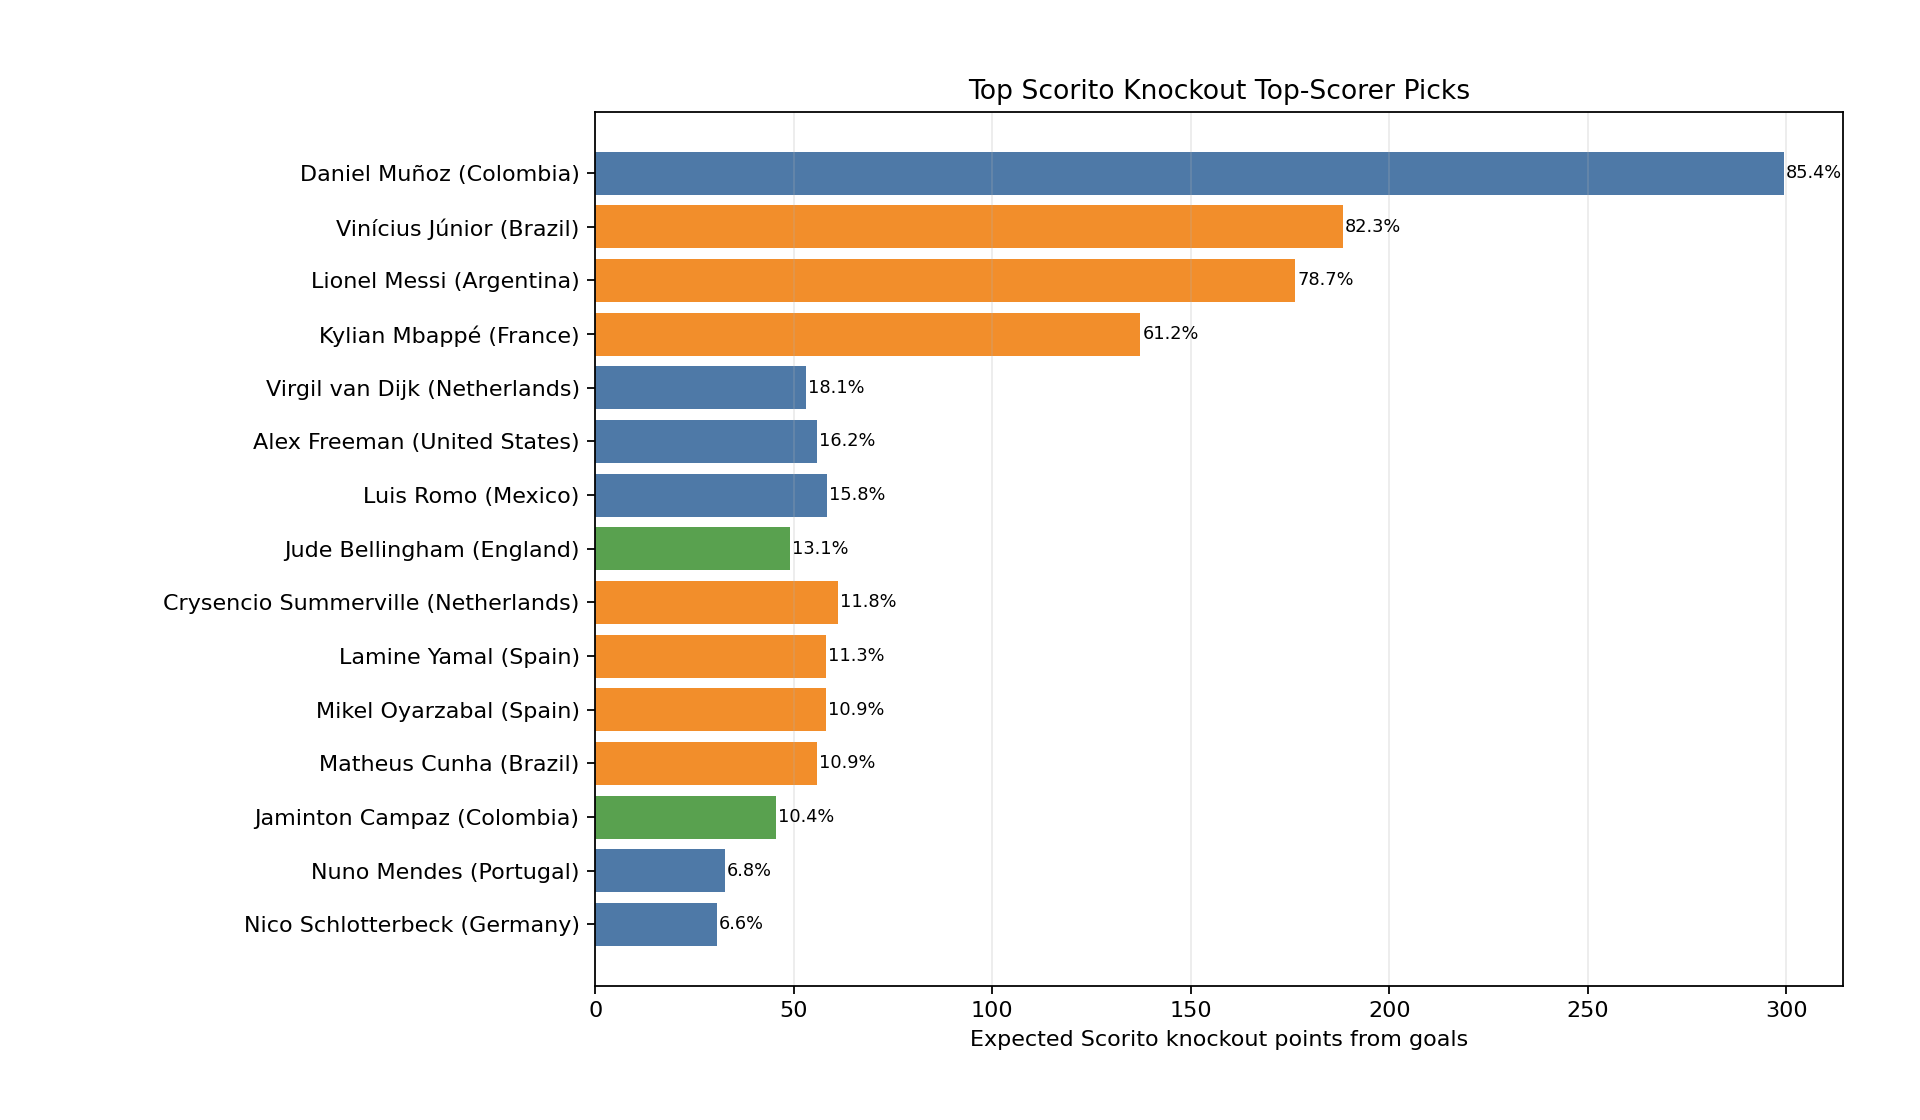

The table this chart was drawn from, first rows:
player, player_url, team, scorito_position, raw_position, group_goals, group_goal_matches, team_completed_group_goals, player_goal_share, carryover_boost, projected_knockout_matches, path_team_xg, avg_path_ease_xg, avg_path_elo_diff, projected_opponent_path, projected_last_round, expected_scorito_points, expected_knockout_goals, top5_scorito_probability, top5_raw_goal_probability, recommended_rank, selection_reason
Daniel Muñoz, https://en.wikipedia.org/wiki/Daniel_Mu%…, Colombia, Keeper / Verdediger, Right-back right wing-back, 2, 2, 4.0, 0.3567, 1.641, 3, 4.444, 1.481, 41.77, Australia -> Switzerland -> Argentina, Quarterfinals, 299.3, 2.861, 0.8541, 0.4976, 1, 2 group goals, Keeper / Verdediger, 3 pr…
Vinícius Júnior, https://en.wikipedia.org/wiki/Vin%C3%ADc…, Brazil, Aanvaller, Forward left winger, 2, 2, 4.0, 0.4267, 1.641, 5, 7.436, 1.487, 46.32, Japan -> Ivory Coast -> England -> Argen…, Match for third place, 188.3, 5.726, 0.8232, 0.8982, 2, 2 group goals, Aanvaller, 5 projected kn…
Lionel Messi, https://en.wikipedia.org/wiki/Lionel_Mes…, Argentina, Aanvaller, Forward, 2, 2, 5.0, 0.3657, 1.641, 5, 8.233, 1.647, 110.2, Cape Verde -> Belgium -> Colombia -> Bra…, Final, 176.3, 5.434, 0.7866, 0.8809, 3, 2 group goals, Aanvaller, 5 projected kn…
Kylian Mbappé, https://en.wikipedia.org/wiki/Kylian_Mba…, France, Aanvaller, Forward, 2, 2, 6.0, 0.32, 1.641, 5, 7.186, 1.437, 26.95, Iran -> Germany -> Netherlands -> Spain …, Match for third place, 137.3, 4.15, 0.6122, 0.7296, 4, 2 group goals, Aanvaller, 5 projected kn…
Virgil van Dijk, https://en.wikipedia.org/wiki/Virgil_van…, Netherlands, Keeper / Verdediger, Centre-back, 1, 1, 7.0, 0.1267, 0.8774, 3, 4.527, 1.509, 57.23, Morocco -> South Korea -> France, Quarterfinals, 53.02, 0.5031, 0.1815, 0.0061, 5, 1 group goals, Keeper / Verdediger, 3 pr…
Alex Freeman, https://en.wikipedia.org/wiki/Alex_Freem…, United States, Keeper / Verdediger, Right-back right winger center back, 1, 1, 6.0, 0.1425, 0.8774, 3, 4.257, 1.419, 15.65, Senegal -> Egypt -> Spain, Quarterfinals, 55.88, 0.5323, 0.1618, 0.0051, 6, 1 group goals, Keeper / Verdediger, 3 pr…
Luis Romo, https://en.wikipedia.org/wiki/Luis_Romo, Mexico, Keeper / Verdediger, Defensive midfielder centre-back, 1, 1, 3.0, 0.228, 0.8774, 2, 3.04, 1.52, 56.45, Sweden -> England, Round of 16, 58.38, 0.6082, 0.1577, 0.0109, 7, 1 group goals, Keeper / Verdediger, 2 pr…
Jude Bellingham, https://en.wikipedia.org/wiki/Jude_Belli…, England, Middenvelder, Midfielder [ 2 ], 1, 1, 4.0, 0.2233, 0.8774, 3, 4.779, 1.593, 86.17, DR Congo -> Mexico -> Brazil, Quarterfinals, 49.08, 0.9365, 0.1306, 0.05445, 8, 1 group goals, Middenvelder, 3 projected…
Crysencio Summerville, https://en.wikipedia.org/wiki/Crysencio_…, Netherlands, Aanvaller, Winger, 2, 2, 7.0, 0.2844, 1.641, 3, 4.527, 1.509, 57.23, Morocco -> South Korea -> France, Quarterfinals, 61.22, 2.324, 0.1177, 0.2886, 9, 2 group goals, Aanvaller, 3 projected kn…
Lamine Yamal, https://en.wikipedia.org/wiki/Lamine_Yam…, Spain, Aanvaller, Right winger right midfielder, 1, 1, 4.0, 0.26, 0.8774, 5, 7.816, 1.563, 79.02, Algeria -> Portugal -> United States -> …, Final, 58.15, 1.783, 0.1129, 0.1356, 10, 1 group goals, Aanvaller, 5 projected kn…
Mikel Oyarzabal, https://en.wikipedia.org/wiki/Mikel_Oyar…, Spain, Aanvaller, Forward, 1, 1, 4.0, 0.26, 0.8774, 5, 7.816, 1.563, 79.02, Algeria -> Portugal -> United States -> …, Final, 58.15, 1.783, 0.1089, 0.1312, 11, 1 group goals, Aanvaller, 5 projected kn…
Matheus Cunha, https://en.wikipedia.org/wiki/Matheus_Cu…, Brazil, Aanvaller, Forward attacking midfielder winger, 1, 1, 4.0, 0.26, 0.8774, 5, 7.436, 1.487, 46.32, Japan -> Ivory Coast -> England -> Argen…, Match for third place, 55.8, 1.696, 0.1088, 0.1807, 12, 1 group goals, Aanvaller, 5 projected kn…
Jaminton Campaz, https://en.wikipedia.org/wiki/Jaminton_C…, Colombia, Middenvelder, Attacking midfielder, 1, 1, 4.0, 0.2233, 0.8774, 3, 4.444, 1.481, 41.77, Australia -> Switzerland -> Argentina, Quarterfinals, 45.56, 0.8708, 0.1043, 0.0492, 13, 1 group goals, Middenvelder, 3 projected…
Nuno Mendes, https://en.wikipedia.org/wiki/Nuno_Mende…, Portugal, Keeper / Verdediger, Left-back, 1, 1, 6.0, 0.1425, 0.8774, 2, 2.716, 1.358, -14.68, Croatia -> Spain, Round of 16, 32.6, 0.3396, 0.0678, 0.00215, 14, 1 group goals, Keeper / Verdediger, 2 pr…
Nico Schlotterbeck, https://en.wikipedia.org/wiki/Nico_Schlo…, Germany, Keeper / Verdediger, Centre-back, 1, 1, 9.0, 0.1036, 0.8774, 2, 3.503, 1.752, 138.1, Qatar -> France, Round of 16, 30.58, 0.3185, 0.0663, 0.00155, 15, 1 group goals, Keeper / Verdediger, 2 pr…
Nathaniel Brown, https://en.wikipedia.org/wiki/Nathaniel_…, Germany, Keeper / Verdediger, Left-back, 1, 1, 9.0, 0.1036, 0.8774, 2, 3.503, 1.752, 138.1, Qatar -> France, Round of 16, 30.58, 0.3185, 0.0601, 0.00135, 16, 1 group goals, Keeper / Verdediger, 2 pr…
Ramin Rezaeian, https://en.wikipedia.org/wiki/Ramin_Reza…, Iran, Keeper / Verdediger, Right back winger, 1, 1, 2.0, 0.285, 0.8774, 1, 1.147, 1.147, -117.7, France, Round of 32, 27.54, 0.2868, 0.05485, 0.0016, 17, 1 group goals, Keeper / Verdediger, 1 pr…
Ousmane Dembélé, https://en.wikipedia.org/wiki/Ousmane_De…, France, Aanvaller, Forward right winger, 1, 1, 6.0, 0.195, 0.8774, 5, 7.186, 1.437, 26.95, Iran -> Germany -> Netherlands -> Spain …, Match for third place, 40.68, 1.23, 0.054, 0.1027, 18, 1 group goals, Aanvaller, 5 projected kn…
Bradley Barcola, https://en.wikipedia.org/wiki/Bradley_Ba…, France, Aanvaller, Forward [ 1 ], 1, 1, 6.0, 0.195, 0.8774, 5, 7.186, 1.437, 26.95, Iran -> Germany -> Netherlands -> Spain …, Match for third place, 40.68, 1.23, 0.05165, 0.09865, 19, 1 group goals, Aanvaller, 5 projected kn…
Franck Kessié, https://en.wikipedia.org/wiki/Franck_Kes…, Ivory Coast, Middenvelder, Central midfielder, 1, 1, 2.0, 0.335, 0.8774, 2, 2.361, 1.18, -104.9, Norway -> Brazil, Round of 16, 33.31, 0.694, 0.0443, 0.0159, 20, 1 group goals, Middenvelder, 2 projected…
Daichi Kamada, https://en.wikipedia.org/wiki/Daichi_Kam…, Japan, Middenvelder, Central midfielder, 2, 2, 6.0, 0.2925, 1.641, 1, 1.317, 1.317, -28.21, Brazil, Round of 32, 33.37, 0.6952, 0.04325, 0.0159, 21, 2 group goals, Middenvelder, 1 projected…
Hwang In-beom, https://en.wikipedia.org/wiki/Hwang_In-b…, South Korea, Middenvelder, Midfielder, 1, 1, 2.0, 0.335, 0.8774, 2, 2.496, 1.248, -66.56, Canada -> Netherlands, Round of 16, 35.22, 0.7337, 0.03505, 0.0123, 22, 1 group goals, Middenvelder, 2 projected…
Leo Østigård, https://en.wikipedia.org/wiki/Leo_%C3%98…, Norway, Keeper / Verdediger, Centre-back [ 3 ], 1, 1, 7.0, 0.1267, 0.8774, 1, 1.413, 1.413, 17.71, Ivory Coast, Round of 32, 15.08, 0.157, 0.0309, 0.0003, 23, 1 group goals, Keeper / Verdediger, 1 pr…
Marcus Holmgren Pedersen, https://en.wikipedia.org/wiki/Marcus_Hol…, Norway, Keeper / Verdediger, Right-back, 1, 1, 7.0, 0.1267, 0.8774, 1, 1.413, 1.413, 17.71, Ivory Coast, Round of 32, 15.08, 0.157, 0.0303, 0.0002, 24, 1 group goals, Keeper / Verdediger, 1 pr…
Deniz Undav, https://en.wikipedia.org/wiki/Deniz_Unda…, Germany, Aanvaller, Forward, 2, 2, 9.0, 0.2327, 1.641, 2, 3.503, 1.752, 138.1, Qatar -> France, Round of 16, 35.31, 1.471, 0.02155, 0.1462, 25, 2 group goals, Aanvaller, 2 projected kn…
Ismael Saibari, https://en.wikipedia.org/wiki/Ismael_Sai…, Morocco, Aanvaller, Attacking midfielder forward, 2, 2, 2.0, 0.64, 1.641, 1, 1.257, 1.257, -58.4, Netherlands, Round of 32, 34.85, 1.452, 0.0175, 0.1098, 26, 2 group goals, Aanvaller, 1 projected kn…
Granit Xhaka, https://en.wikipedia.org/wiki/Granit_Xha…, Switzerland, Middenvelder, Defensive midfielder, 1, 1, 5.0, 0.1914, 0.8774, 2, 2.784, 1.392, 1.995, Ecuador -> Colombia, Round of 16, 22.45, 0.4676, 0.0124, 0.004, 27, 1 group goals, Middenvelder, 2 projected…
Johan Manzambi, https://en.wikipedia.org/wiki/Johan_Manz…, Switzerland, Middenvelder, Midfielder, 1, 1, 5.0, 0.1914, 0.8774, 2, 2.784, 1.392, 1.995, Ecuador -> Colombia, Round of 16, 22.45, 0.4676, 0.01235, 0.0043, 28, 1 group goals, Middenvelder, 2 projected…
Harry Kane, https://en.wikipedia.org/wiki/Harry_Kane, England, Aanvaller, Striker, 1, 1, 4.0, 0.26, 0.8774, 3, 4.779, 1.593, 86.17, DR Congo -> Mexico -> Brazil, Quarterfinals, 28.57, 1.09, 0.0123, 0.0803, 29, 1 group goals, Aanvaller, 3 projected kn…
João Neves, https://en.wikipedia.org/wiki/Jo%C3%A3o_…, Portugal, Middenvelder, Midfielder, 1, 1, 6.0, 0.1675, 0.8774, 2, 2.716, 1.358, -14.68, Croatia -> Spain, Round of 16, 19.16, 0.3992, 0.01105, 0.0035, 30, 1 group goals, Middenvelder, 2 projected…
Marcus Rashford, https://en.wikipedia.org/wiki/Marcus_Ras…, England, Aanvaller, Forward, 1, 1, 4.0, 0.26, 0.8774, 3, 4.779, 1.593, 86.17, DR Congo -> Mexico -> Brazil, Quarterfinals, 28.57, 1.09, 0.01015, 0.0768, 31, 1 group goals, Aanvaller, 3 projected kn…
Jamal Musiala, https://en.wikipedia.org/wiki/Jamal_Musi…, Germany, Middenvelder, Attacking midfielder, 1, 1, 9.0, 0.1218, 0.8774, 2, 3.503, 1.752, 138.1, Qatar -> France, Round of 16, 17.97, 0.3744, 0.0101, 0.00325, 32, 1 group goals, Middenvelder, 2 projected…
Connor Metcalfe, https://en.wikipedia.org/wiki/Connor_Met…, Australia, Middenvelder, Central midfielder, 1, 1, 2.0, 0.335, 0.8774, 1, 1.132, 1.132, -126.7, Colombia, Round of 32, 15.97, 0.3327, 0.0098, 0.0035, 33, 1 group goals, Middenvelder, 1 projected…
Martin Baturina, https://en.wikipedia.org/wiki/Martin_Bat…, Croatia, Middenvelder, Attacking midfielder, 1, 1, 3.0, 0.268, 0.8774, 1, 1.219, 1.219, -78.46, Portugal, Round of 32, 13.76, 0.2867, 0.00905, 0.00345, 34, 1 group goals, Middenvelder, 1 projected…
Romano Schmid, https://en.wikipedia.org/wiki/Romano_Sch…, Austria, Middenvelder, Attacking midfielder, 1, 1, 3.0, 0.268, 0.8774, 1, 1.246, 1.246, -64.06, Egypt, Round of 32, 14.06, 0.293, 0.0082, 0.00295, 35, 1 group goals, Middenvelder, 1 projected…
Felix Nmecha, https://en.wikipedia.org/wiki/Felix_Nmec…, Germany, Middenvelder, Midfielder, 1, 1, 9.0, 0.1218, 0.8774, 2, 3.503, 1.752, 138.1, Qatar -> France, Round of 16, 17.97, 0.3744, 0.00815, 0.0027, 36, 1 group goals, Middenvelder, 2 projected…
Maurício, https://en.wikipedia.org/wiki/Maur%C3%AD…, Paraguay, Middenvelder, Attacking midfielder, 1, 1, 2.0, 0.335, 0.8774, 1, 1.193, 1.193, -92.39, Belgium, Round of 32, 16.83, 0.3507, 0.00765, 0.00195, 37, 1 group goals, Middenvelder, 1 projected…
Luis Díaz, https://en.wikipedia.org/wiki/Luis_D%C3%…, Colombia, Aanvaller, Left winger left midfielder [ 2 ], 1, 1, 4.0, 0.26, 0.8774, 3, 4.444, 1.481, 41.77, Australia -> Switzerland -> Argentina, Quarterfinals, 26.52, 1.014, 0.0075, 0.06205, 38, 1 group goals, Aanvaller, 3 projected kn…
Matías Galarza, https://en.wikipedia.org/wiki/Mat%C3%ADa…, Paraguay, Middenvelder, Midfielder, 1, 1, 2.0, 0.335, 0.8774, 1, 1.193, 1.193, -92.39, Belgium, Round of 32, 16.83, 0.3507, 0.00725, 0.00245, 39, 1 group goals, Middenvelder, 1 projected…
Kevin Pina, https://en.wikipedia.org/wiki/Kevin_Pina…, Cape Verde, Middenvelder, Defensive midfielder, 1, 1, 2.0, 0.335, 0.8774, 1, 0.903, 0.903, -273.5, Argentina, Round of 32, 12.74, 0.2654, 0.00605, 0.00315, 40, 1 group goals, Middenvelder, 1 projected…
Nathan Saliba, https://en.wikipedia.org/wiki/Nathan_Sal…, Canada, Middenvelder, Midfielder, 1, 1, 7.0, 0.1489, 0.8774, 1, 1.368, 1.368, -3.52, South Korea, Round of 32, 8.578, 0.1787, 0.0031, 0.00135, 41, 1 group goals, Middenvelder, 1 projected…
Giovanni Reyna, https://en.wikipedia.org/wiki/Giovanni_R…, United States, Aanvaller, Attacking midfielder winger, 1, 1, 6.0, 0.195, 0.8774, 3, 4.257, 1.419, 15.65, Senegal -> Egypt -> Spain, Quarterfinals, 19.12, 0.7284, 0.00285, 0.0127, 42, 1 group goals, Aanvaller, 3 projected kn…
Brian Brobbey, https://en.wikipedia.org/wiki/Brian_Brob…, Netherlands, Aanvaller, Striker, 1, 1, 7.0, 0.1733, 0.8774, 3, 4.527, 1.509, 57.23, Morocco -> South Korea -> France, Quarterfinals, 18.14, 0.6885, 0.0024, 0.016, 43, 1 group goals, Aanvaller, 3 projected kn…
Folarin Balogun, https://en.wikipedia.org/wiki/Folarin_Ba…, United States, Aanvaller, Striker, 1, 1, 6.0, 0.195, 0.8774, 3, 4.257, 1.419, 15.65, Senegal -> Egypt -> Spain, Quarterfinals, 19.12, 0.7284, 0.0023, 0.01205, 44, 1 group goals, Aanvaller, 3 projected kn…
Cody Gakpo, https://en.wikipedia.org/wiki/Cody_Gakpo, Netherlands, Aanvaller, Left winger forward [ 2 ], 1, 1, 7.0, 0.1733, 0.8774, 3, 4.527, 1.509, 57.23, Morocco -> South Korea -> France, Quarterfinals, 18.14, 0.6885, 0.0023, 0.01475, 45, 1 group goals, Aanvaller, 3 projected kn…
Amad Diallo, https://en.wikipedia.org/wiki/Amad_Diall…, Ivory Coast, Aanvaller, Winger attacking midfielder, 1, 1, 2.0, 0.39, 0.8774, 2, 2.361, 1.18, -104.9, Norway -> Brazil, Round of 16, 19.39, 0.8079, 0.00185, 0.02165, 46, 1 group goals, Aanvaller, 2 projected kn…
Julián Quiñones, https://en.wikipedia.org/wiki/Juli%C3%A1…, Mexico, Aanvaller, Forward winger, 1, 1, 3.0, 0.312, 0.8774, 2, 3.04, 1.52, 56.45, Sweden -> England, Round of 16, 19.97, 0.8322, 0.0017, 0.0249, 47, 1 group goals, Aanvaller, 2 projected kn…
Raúl Jiménez, https://en.wikipedia.org/wiki/Ra%C3%BAl_…, Mexico, Aanvaller, Striker, 1, 1, 3.0, 0.312, 0.8774, 2, 3.04, 1.52, 56.45, Sweden -> England, Round of 16, 19.97, 0.8322, 0.0016, 0.0249, 48, 1 group goals, Aanvaller, 2 projected kn…
Cyle Larin, https://en.wikipedia.org/wiki/Cyle_Larin, Canada, Aanvaller, Forward, 2, 2, 7.0, 0.2844, 1.641, 1, 1.368, 1.368, -3.52, South Korea, Round of 32, 16.85, 0.7023, 0.00155, 0.03425, 49, 2 group goals, Aanvaller, 1 projected kn…
Oh Hyeon-gyu, https://en.wikipedia.org/wiki/Oh_Hyeon-g…, South Korea, Aanvaller, Forward, 1, 1, 2.0, 0.39, 0.8774, 2, 2.496, 1.248, -66.56, Canada -> Netherlands, Round of 16, 20.5, 0.8541, 0.0015, 0.01835, 50, 1 group goals, Aanvaller, 2 projected kn…
Erling Haaland, https://en.wikipedia.org/wiki/Erling_Haa…, Norway, Aanvaller, Striker, 2, 2, 7.0, 0.2844, 1.641, 1, 1.413, 1.413, 17.71, Ivory Coast, Round of 32, 17.41, 0.7254, 0.0013, 0.01575, 51, 2 group goals, Aanvaller, 1 projected kn…
Mohamed Salah, https://en.wikipedia.org/wiki/Mohamed_Sa…, Egypt, Aanvaller, Right winger, 1, 1, 4.0, 0.26, 0.8774, 2, 2.816, 1.408, 13.45, Austria -> United States, Round of 16, 15.42, 0.6424, 0.0013, 0.02255, 52, 1 group goals, Aanvaller, 2 projected kn…
Mostafa Ziko, https://en.wikipedia.org/wiki/Mostafa_Zi…, Egypt, Aanvaller, Left winger, 1, 1, 4.0, 0.26, 0.8774, 2, 2.816, 1.408, 13.45, Austria -> United States, Round of 16, 15.42, 0.6424, 0.0013, 0.023, 53, 1 group goals, Aanvaller, 2 projected kn…
Emam Ashour, https://en.wikipedia.org/wiki/Emam_Ashou…, Egypt, Aanvaller, Midfielder winger, 1, 1, 4.0, 0.26, 0.8774, 2, 2.816, 1.408, 13.45, Austria -> United States, Round of 16, 15.42, 0.6424, 0.00095, 0.0235, 54, 1 group goals, Aanvaller, 2 projected kn…
Trézéguet, https://en.wikipedia.org/wiki/Tr%C3%A9z%…, Egypt, Aanvaller, Left winger, 1, 1, 4.0, 0.26, 0.8774, 2, 2.816, 1.408, 13.45, Austria -> United States, Round of 16, 15.42, 0.6424, 0.0009, 0.02345, 55, 1 group goals, Aanvaller, 2 projected kn…
Yasin Ayari, https://en.wikipedia.org/wiki/Yasin_Ayar…, Sweden, Middenvelder, Midfielder, 1, 1, 6.0, 0.1675, 0.8774, 1, 1.069, 1.069, -163.4, Mexico, Round of 32, 7.541, 0.1571, 0.00075, 0.0002, 56, 1 group goals, Middenvelder, 1 projected…
Mattias Svanberg, https://en.wikipedia.org/wiki/Mattias_Sv…, Sweden, Middenvelder, Midfielder, 1, 1, 6.0, 0.1675, 0.8774, 1, 1.069, 1.069, -163.4, Mexico, Round of 32, 7.541, 0.1571, 0.00065, 0.0001, 57, 1 group goals, Middenvelder, 1 projected…
Yoane Wissa, https://en.wikipedia.org/wiki/Yoane_Wiss…, DR Congo, Aanvaller, Forward left winger, 1, 1, 1.0, 0.52, 0.8774, 1, 0.957, 0.957, -235.5, England, Round of 32, 10.48, 0.4366, 0.00035, 0.00855, 58, 1 group goals, Aanvaller, 1 projected kn…
Breel Embolo, https://en.wikipedia.org/wiki/Breel_Embo…, Switzerland, Aanvaller, Forward, 1, 1, 5.0, 0.2229, 0.8774, 2, 2.784, 1.392, 1.995, Ecuador -> Colombia, Round of 16, 13.07, 0.5444, 0.0002, 0.00575, 59, 1 group goals, Aanvaller, 2 projected kn…
Kai Havertz, https://en.wikipedia.org/wiki/Kai_Havert…, Germany, Aanvaller, Forward attacking midfielder [ 2 ], 1, 1, 9.0, 0.1418, 0.8774, 2, 3.503, 1.752, 138.1, Qatar -> France, Round of 16, 10.46, 0.4359, 0.0002, 0.0039, 60, 1 group goals, Aanvaller, 2 projected kn…
... 20 more rows
